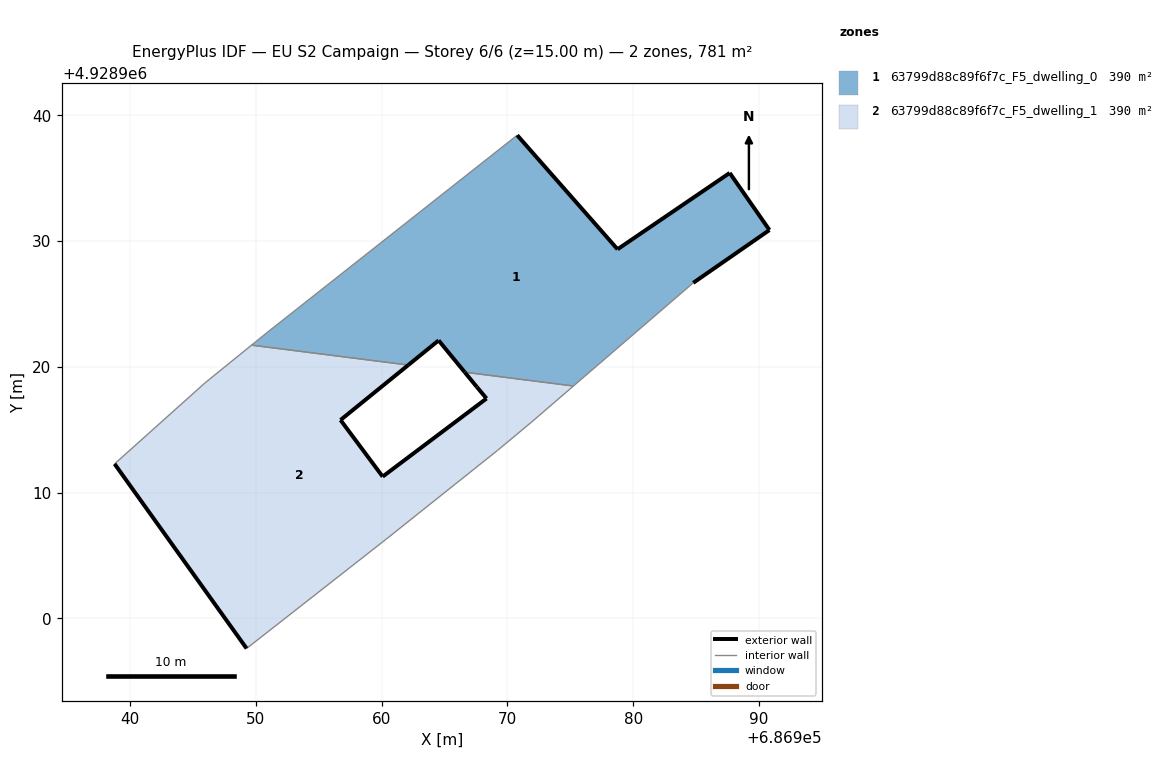
=== STOREY PLAN SPEC (per zone: floor XY polygon, exterior-wall plan segments, windows/doors) ===
zone 1: 63799d88c89f6f7c_F5_dwelling_0  (390.5 m²)
  floor: (686984.78, 4928926.68) (686990.84, 4928930.88) (686987.68, 4928935.42) (686978.76, 4928929.35) (686970.78, 4928938.42) (686950.92, 4928922.75) (686949.65, 4928921.73) (686962.12, 4928920.14) (686964.53, 4928922.10) (686966.60, 4928919.57) (686975.25, 4928918.48)
  exterior wall: (686978.76, 4928929.35) – (686987.68, 4928935.42)  [10.8 m]
  exterior wall: (686987.68, 4928935.42) – (686990.84, 4928930.88)  [5.5 m]
  exterior wall: (686990.84, 4928930.88) – (686984.78, 4928926.68)  [7.4 m]
  exterior wall: (686966.60, 4928919.57) – (686964.53, 4928922.10)  [3.3 m]
  exterior wall: (686964.53, 4928922.10) – (686962.12, 4928920.14)  [3.1 m]
  exterior wall: (686970.78, 4928938.42) – (686978.76, 4928929.35)  [12.1 m]
  interior walls: 5
zone 2: 63799d88c89f6f7c_F5_dwelling_1  (390.5 m²)
  floor: (686969.21, 4928913.35) (686971.89, 4928915.58) (686975.25, 4928918.48) (686966.60, 4928919.57) (686967.57, 4928918.40) (686968.34, 4928917.48) (686960.08, 4928911.27) (686956.73, 4928915.77) (686962.12, 4928920.14) (686949.65, 4928921.73) (686945.95, 4928918.72) (686938.76, 4928912.28) (686949.26, 4928897.60) (686960.38, 4928906.31)
  exterior wall: (686962.12, 4928920.14) – (686956.73, 4928915.77)  [6.9 m]
  exterior wall: (686956.73, 4928915.77) – (686960.08, 4928911.27)  [5.6 m]
  exterior wall: (686960.08, 4928911.27) – (686968.34, 4928917.48)  [10.3 m]
  exterior wall: (686968.34, 4928917.48) – (686967.57, 4928918.40)  [1.2 m]
  exterior wall: (686967.57, 4928918.40) – (686966.60, 4928919.57)  [1.5 m]
  exterior wall: (686949.26, 4928897.60) – (686938.76, 4928912.28)  [18.0 m]
  interior walls: 8

=== DERIVED (storey summary) ===
Building: EU S2 Campaign
Storey: 6 of 6  (floor level z = 15.00 m)
Storey gross floor area: 780.9 m²
Zones on this storey: 2
  - 63799d88c89f6f7c_F5_dwelling_0: floor 390.5 m²; exterior wall 42.2 m (126.5 m²); WWR 0.0%
  - 63799d88c89f6f7c_F5_dwelling_1: floor 390.5 m²; exterior wall 43.6 m (130.9 m²); WWR 0.0%
Zone adjacency (shared interzone walls):
  - 63799d88c89f6f7c_F5_dwelling_0 ↔ 63799d88c89f6f7c_F5_dwelling_1